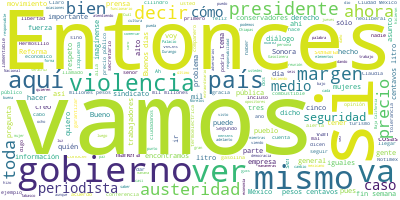

The table this chart was drawn from, first rows:
Participante, Texto, Sentimiento, Palabras, Dia, Mes, Anio
PRESIDENTE ANDRES MANUEL LOPEZ OBRADOR, ?Buenos días., 0.9384, 2, 19, 8, 2019
PRESIDENTE ANDRES MANUEL LOPEZ OBRADOR, Pues como todos los lunes, porque es muy…, 0.557, 38, 19, 8, 2019
PRESIDENTE ANDRES MANUEL LOPEZ OBRADOR, Tenemos que hacer esto cada semana para …, 0.1159, 41, 19, 8, 2019
PRESIDENTE ANDRES MANUEL LOPEZ OBRADOR, En general estamos cumpliendo con el com…, 0.7777, 24, 19, 8, 2019
PRESIDENTE ANDRES MANUEL LOPEZ OBRADOR, No hay gasolinazos, yo sé que no tienen …, 0.1288, 94, 19, 8, 2019
PRESIDENTE ANDRES MANUEL LOPEZ OBRADOR, Estamos avanzando en ese sentido y esto …, 0.5099, 21, 19, 8, 2019
PRESIDENTE ANDRES MANUEL LOPEZ OBRADOR, Entonces, vamos a dejarle a Ricardo Shef…, 0.01389, 17, 19, 8, 2019
RICARDO SHEFFIELD PADILLA, ?Buenos días, señor presidente; muy buen…, 0.8792, 12, 19, 8, 2019
RICARDO SHEFFIELD PADILLA, En el?Quién es quién?en los precios de l…, 0.06327, 108, 19, 8, 2019
RICARDO SHEFFIELD PADILLA, En el caso de la gasolina Premium, el pr…, 0.1387, 79, 19, 8, 2019
RICARDO SHEFFIELD PADILLA, En el combustible diésel el margen y el …, 0.06541, 74, 19, 8, 2019
RICARDO SHEFFIELD PADILLA, En el tema de marcas, hemos visto una es…, 0.4823, 38, 19, 8, 2019
RICARDO SHEFFIELD PADILLA, Y en verificaciones, realizamos 361 veri…, 0.04208, 31, 19, 8, 2019
RICARDO SHEFFIELD PADILLA, Las tres gasolineras que no se dejaron v…, 0.03409, 28, 19, 8, 2019
RICARDO SHEFFIELD PADILLA, Por el momento los consumidores los esta…, 0.01123, 38, 19, 8, 2019
RICARDO SHEFFIELD PADILLA, Tenemos ya 88 mil 700 descargas de la ap…, 0.01693, 85, 19, 8, 2019
RICARDO SHEFFIELD PADILLA, En la gasolina Premium el precio más baj…, 0.2369, 32, 19, 8, 2019
RICARDO SHEFFIELD PADILLA, Y en diésel el más económico en Medellín…, 0.0923, 26, 19, 8, 2019
RICARDO SHEFFIELD PADILLA, En gas LP en tanques estacionarios tenem…, 0.06686, 91, 19, 8, 2019
RICARDO SHEFFIELD PADILLA, En los cilindros que se venden por kilo …, 0.02446, 85, 19, 8, 2019
RICARDO SHEFFIELD PADILLA, En general la distribución en cilindro l…, 0.3188, 66, 19, 8, 2019
RICARDO SHEFFIELD PADILLA, Estamos preparando ya un operativo con f…, 0.03838, 19, 19, 8, 2019
RICARDO SHEFFIELD PADILLA, Básculas verificadas 103, inmovilizadas …, 0.0009682, 32, 19, 8, 2019
RICARDO SHEFFIELD PADILLA, Y de nueve lotes de cilindros que verifi…, 0.003515, 15, 19, 8, 2019
RICARDO SHEFFIELD PADILLA, Lo interesante como muestra estadística …, 0.1832, 42, 19, 8, 2019
RICARDO SHEFFIELD PADILLA, Muchas gracias., 0.5002, 2, 19, 8, 2019
PRESIDENTE ANDRES MANUEL LOPEZ OBRADOR, ?Pues esto es el?Quién es quién?en los p…, 0.05254, 13, 19, 8, 2019
PRESIDENTE ANDRES MANUEL LOPEZ OBRADOR, Y si les parece abrimos para preguntas y…, 0.1357, 9, 19, 8, 2019
PREGUNTA, ?Buenos días, señor presidente, Carlos M…, 0.04648, 9, 19, 8, 2019
PREGUNTA, El viernes pasado se registró un hackeo …, 0.002463, 51, 19, 8, 2019
PREGUNTA, Entonces, primero saber si en la reunión…, 0.5006, 21, 19, 8, 2019
PREGUNTA, Segundo, la pregunta obligada, si esto n…, 0.1627, 17, 19, 8, 2019
PREGUNTA, Y tercero, si no cambia la opinión que n…, 0.1885, 36, 19, 8, 2019
PREGUNTA, Muchas gracias., 0.5002, 2, 19, 8, 2019
PRESIDENTE ANDRES MANUEL LOPEZ OBRADOR, ?Bueno, yo creo que en términos político…, 0.1491, 31, 19, 8, 2019
PRESIDENTE ANDRES MANUEL LOPEZ OBRADOR, Estamos construyendo una auténtica democ…, 0.04361, 31, 19, 8, 2019
PRESIDENTE ANDRES MANUEL LOPEZ OBRADOR, No hemos tenido problemas mayores, los c…, 0.5298, 49, 19, 8, 2019
PRESIDENTE ANDRES MANUEL LOPEZ OBRADOR, Les diría que está hasta demasiado tranq…, 0.1446, 31, 19, 8, 2019
PRESIDENTE ANDRES MANUEL LOPEZ OBRADOR, Acerca de las amenazas. Eso es también p…, 0.008162, 64, 19, 8, 2019
PRESIDENTE ANDRES MANUEL LOPEZ OBRADOR, Entonces, vamos hacia adelante y siempre…, 0.3796, 31, 19, 8, 2019
PREGUNTA, ?Se mostraron algunos…, 0.6166, 3, 19, 8, 2019
PRESIDENTE ANDRES MANUEL LOPEZ OBRADOR, ?Sí, pero como tú lo dices, es una estra…, 0.4056, 23, 19, 8, 2019
PRESIDENTE ANDRES MANUEL LOPEZ OBRADOR, Yo continúo recorriendo el país, ahora e…, 0.02457, 53, 19, 8, 2019
PRESIDENTE ANDRES MANUEL LOPEZ OBRADOR, Yo desde luego soy muy respetuoso de las…, 0.9871, 60, 19, 8, 2019
PRESIDENTE ANDRES MANUEL LOPEZ OBRADOR, Es increíble lo que se ve en el país en …, 0.02731, 79, 19, 8, 2019
PRESIDENTE ANDRES MANUEL LOPEZ OBRADOR, Hay quienes pueden pagar ese viaje., 0.02598, 6, 19, 8, 2019
PRESIDENTE ANDRES MANUEL LOPEZ OBRADOR, Yo lo celebro mucho que se haga ese turi…, 0.1213, 65, 19, 8, 2019
PRESIDENTE ANDRES MANUEL LOPEZ OBRADOR, Ir de Durango a Mazatlán, toda la peníns…, 0.8364, 39, 19, 8, 2019
PRESIDENTE ANDRES MANUEL LOPEZ OBRADOR, Sí hay que animarse. Veracruz, San Luis …, 0.8282, 32, 19, 8, 2019
PRESIDENTE ANDRES MANUEL LOPEZ OBRADOR, El Museo del Palacio Nacional, imagínens…, 0.9714, 79, 19, 8, 2019
PRESIDENTE ANDRES MANUEL LOPEZ OBRADOR, Entonces, invitar a conocer a nuestro qu…, 0.9019, 24, 19, 8, 2019
PRESIDENTE ANDRES MANUEL LOPEZ OBRADOR, Muy bien. Ahí vamos., 0.8182, 4, 19, 8, 2019
PREGUNTA, ?Gracias, presidente., 0.393, 2, 19, 8, 2019
PREGUNTA, Usted ha comentado en diversas ocasiones…, 0.1284, 19, 19, 8, 2019
PREGUNTA, Los ex trabajadores de la extinta Luz y …, 0.0155, 68, 19, 8, 2019
PREGUNTA, ¿Cuál es su opinión? Gracias., 0.5794, 5, 19, 8, 2019
PRESIDENTE ANDRES MANUEL LOPEZ OBRADOR, ?Bueno, mi opinión es que tiene que habe…, 0.3548, 19, 19, 8, 2019
PRESIDENTE ANDRES MANUEL LOPEZ OBRADOR, Hay desafortunadamente -es algo lamentab…, 0.0007204, 86, 19, 8, 2019
PRESIDENTE ANDRES MANUEL LOPEZ OBRADOR, Entonces, yo espero que se resuelva esto…, 0.04191, 26, 19, 8, 2019
PRESIDENTE ANDRES MANUEL LOPEZ OBRADOR, Nosotros en efecto no tenemos ya o no ha…, 0.3785, 38, 19, 8, 2019
... 214 more rows
